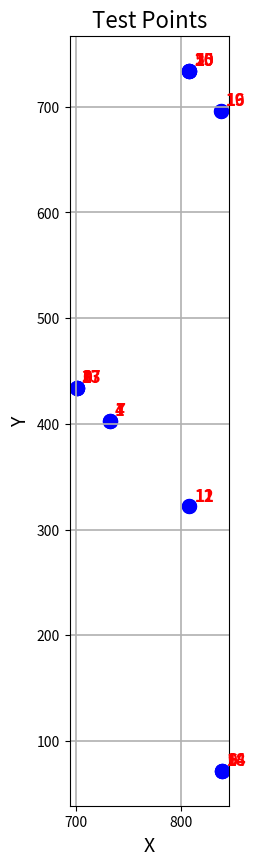

Source code (Python):
import matplotlib.pyplot as plt

# 定義點資料
test_points = [
    (701, 434), (732, 403), (807, 734), (701, 434),
    (732, 403), (807, 734), (838, 72), (732, 403),
    (701, 434), (838, 72), (807, 734), (807, 322),
    (807, 322), (701, 434), (838, 72), (807, 734),
    (837, 696), (701, 434), (838, 72), (837, 696),
    (807, 734)
]

# 拆分成 x 和 y 座標
x_vals, y_vals = zip(*test_points)

# 畫點
plt.figure(figsize=(10, 10))
plt.scatter(x_vals, y_vals, color='blue', s=100)  # 點變大

# 標上點的編號，字體變大
for i, (x, y) in enumerate(test_points):
    plt.text(x + 5, y + 5, f"{i}", fontsize=12, fontweight='bold', color='red')

plt.title("Test Points", fontsize=16)
plt.xlabel("X", fontsize=14)
plt.ylabel("Y", fontsize=14)

# 格線加粗
plt.grid(True, linewidth=1.2)
plt.gca().set_aspect('equal', adjustable='box')
plt.show()
